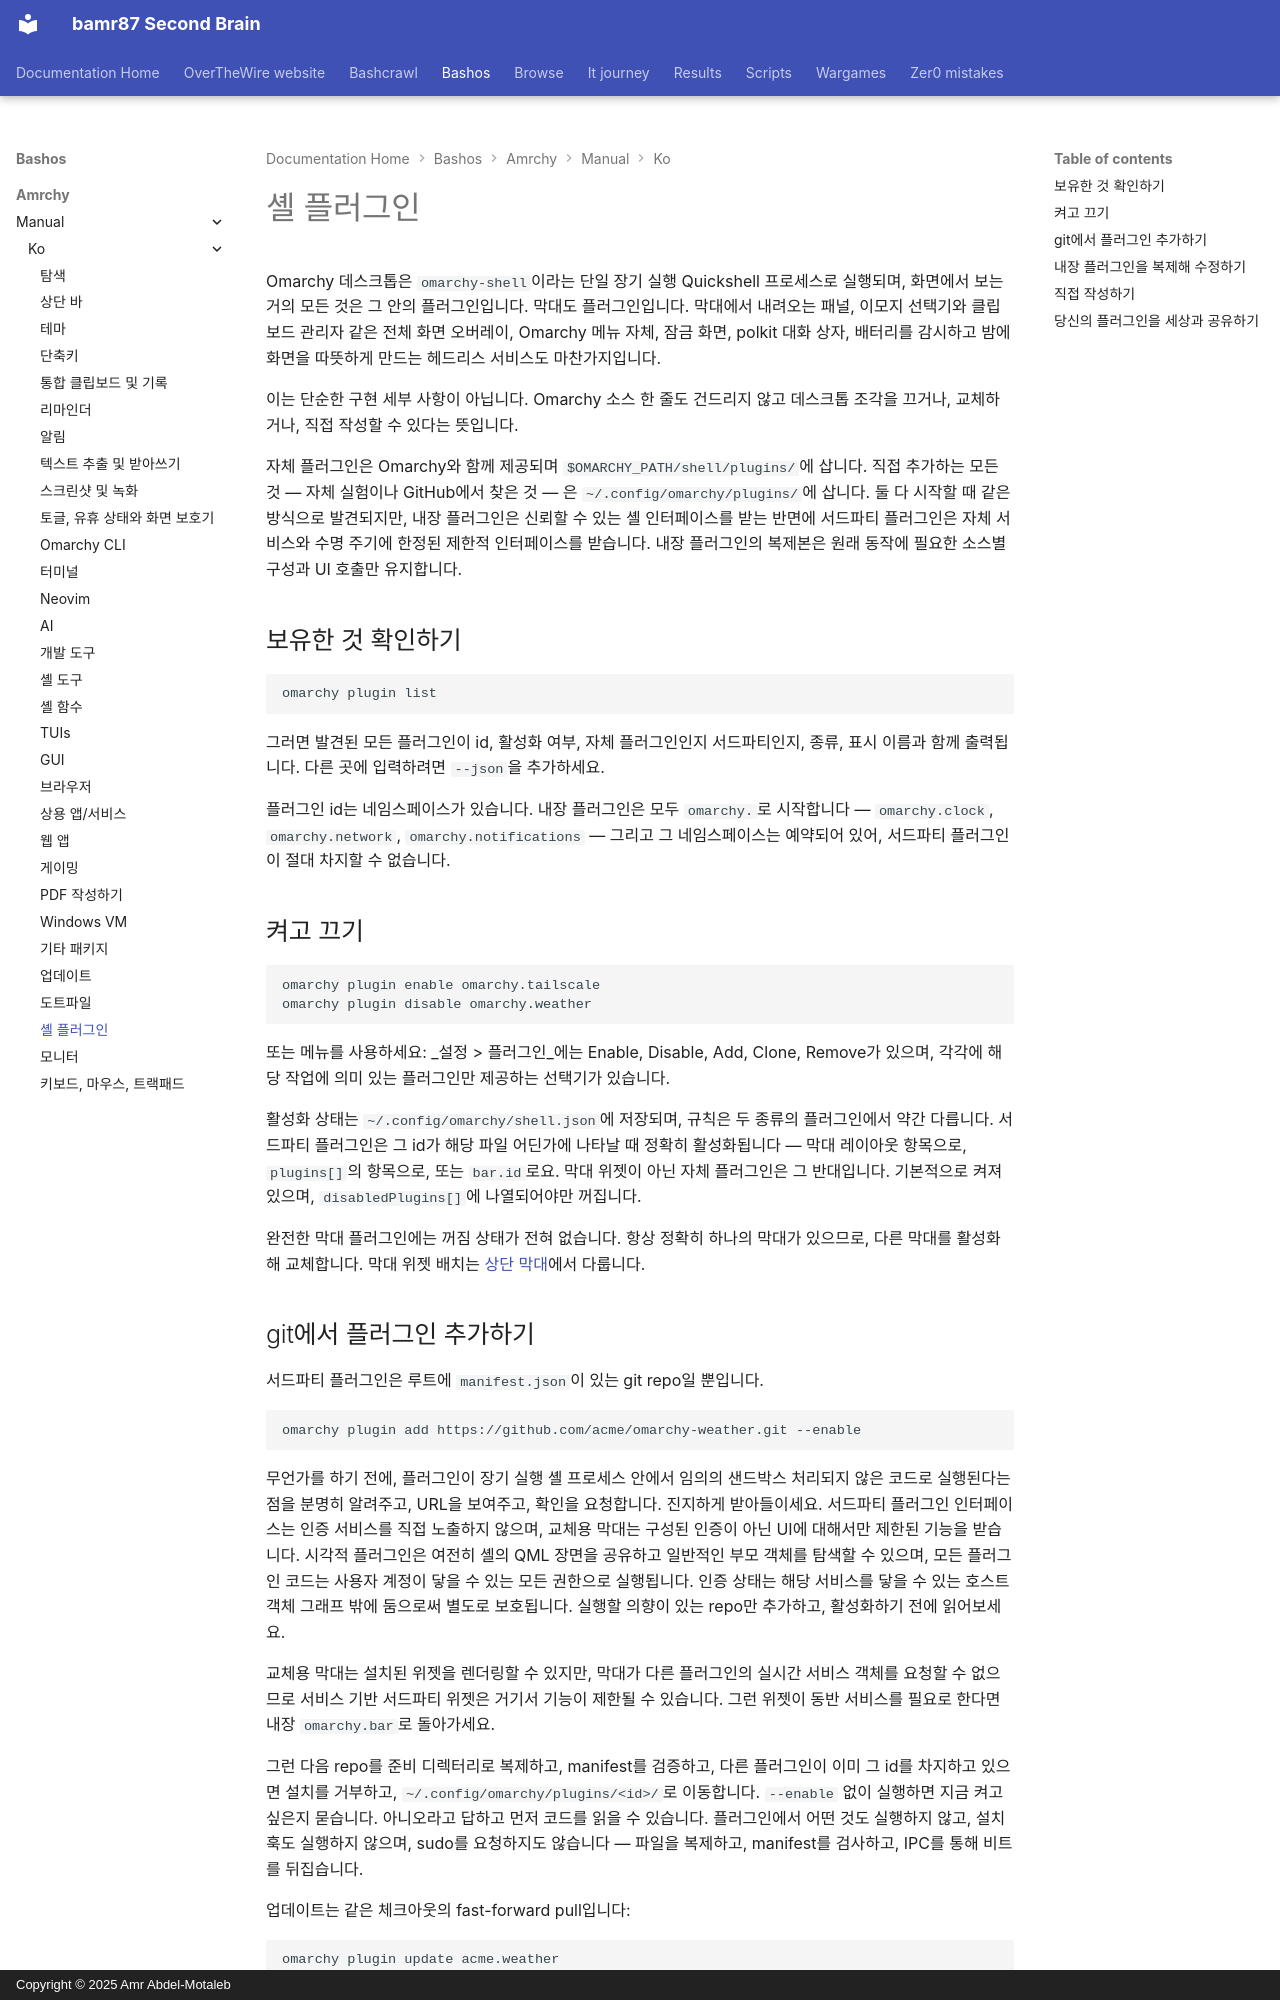

repository: bamr87/README · page: bashos/amrchy/manual/ko/32-shell-plugins/index.html · generator: mkdocs · copyright: Copyright © 2025 Amr Abdel-Motaleb

---
source_file: amrchy/manual/ko/32-shell-plugins.md
source_repo: bamr87/bashos
source_url: https://github.com/bamr87/bashos/blob/main/amrchy/manual/ko/32-shell-plugins.md
title: 셸 플러그인
---
# 셸 플러그인

Omarchy 데스크톱은 `omarchy-shell`이라는 단일 장기 실행 Quickshell 프로세스로 실행되며, 화면에서 보는 거의 모든 것은 그 안의 플러그인입니다. 막대도 플러그인입니다. 막대에서 내려오는 패널, 이모지 선택기와 클립보드 관리자 같은 전체 화면 오버레이, Omarchy 메뉴 자체, 잠금 화면, polkit 대화 상자, 배터리를 감시하고 밤에 화면을 따뜻하게 만드는 헤드리스 서비스도 마찬가지입니다.

이는 단순한 구현 세부 사항이 아닙니다. Omarchy 소스 한 줄도 건드리지 않고 데스크톱 조각을 끄거나, 교체하거나, 직접 작성할 수 있다는 뜻입니다.

자체 플러그인은 Omarchy와 함께 제공되며 `$OMARCHY_PATH/shell/plugins/`에 삽니다. 직접 추가하는 모든 것 — 자체 실험이나 GitHub에서 찾은 것 — 은 `~/.config/omarchy/plugins/`에 삽니다. 둘 다 시작할 때 같은 방식으로 발견되지만, 내장 플러그인은 신뢰할 수 있는 셸 인터페이스를 받는 반면에 서드파티 플러그인은 자체 서비스와 수명 주기에 한정된 제한적 인터페이스를 받습니다. 내장 플러그인의 복제본은 원래 동작에 필요한 소스별 구성과 UI 호출만 유지합니다.

## 보유한 것 확인하기

```
omarchy plugin list
```

그러면 발견된 모든 플러그인이 id, 활성화 여부, 자체 플러그인인지 서드파티인지, 종류, 표시 이름과 함께 출력됩니다. 다른 곳에 입력하려면 `--json`을 추가하세요.

플러그인 id는 네임스페이스가 있습니다. 내장 플러그인은 모두 `omarchy.`로 시작합니다 — `omarchy.clock`, `omarchy.network`, `omarchy.notifications` — 그리고 그 네임스페이스는 예약되어 있어, 서드파티 플러그인이 절대 차지할 수 없습니다.

## 켜고 끄기

```
omarchy plugin enable omarchy.tailscale
omarchy plugin disable omarchy.weather
```

또는 메뉴를 사용하세요: _설정 > 플러그인_에는 Enable, Disable, Add, Clone, Remove가 있으며, 각각에 해당 작업에 의미 있는 플러그인만 제공하는 선택기가 있습니다.

활성화 상태는 `~/.config/omarchy/shell.json`에 저장되며, 규칙은 두 종류의 플러그인에서 약간 다릅니다. 서드파티 플러그인은 그 id가 해당 파일 어딘가에 나타날 때 정확히 활성화됩니다 — 막대 레이아웃 항목으로, `plugins[]`의 항목으로, 또는 `bar.id`로요. 막대 위젯이 아닌 자체 플러그인은 그 반대입니다. 기본적으로 켜져 있으며, `disabledPlugins[]`에 나열되어야만 꺼집니다.

완전한 막대 플러그인에는 꺼짐 상태가 전혀 없습니다. 항상 정확히 하나의 막대가 있으므로, 다른 막대를 활성화해 교체합니다. 막대 위젯 배치는 [상단 막대](05-the-top-bar.md)에서 다룹니다.
